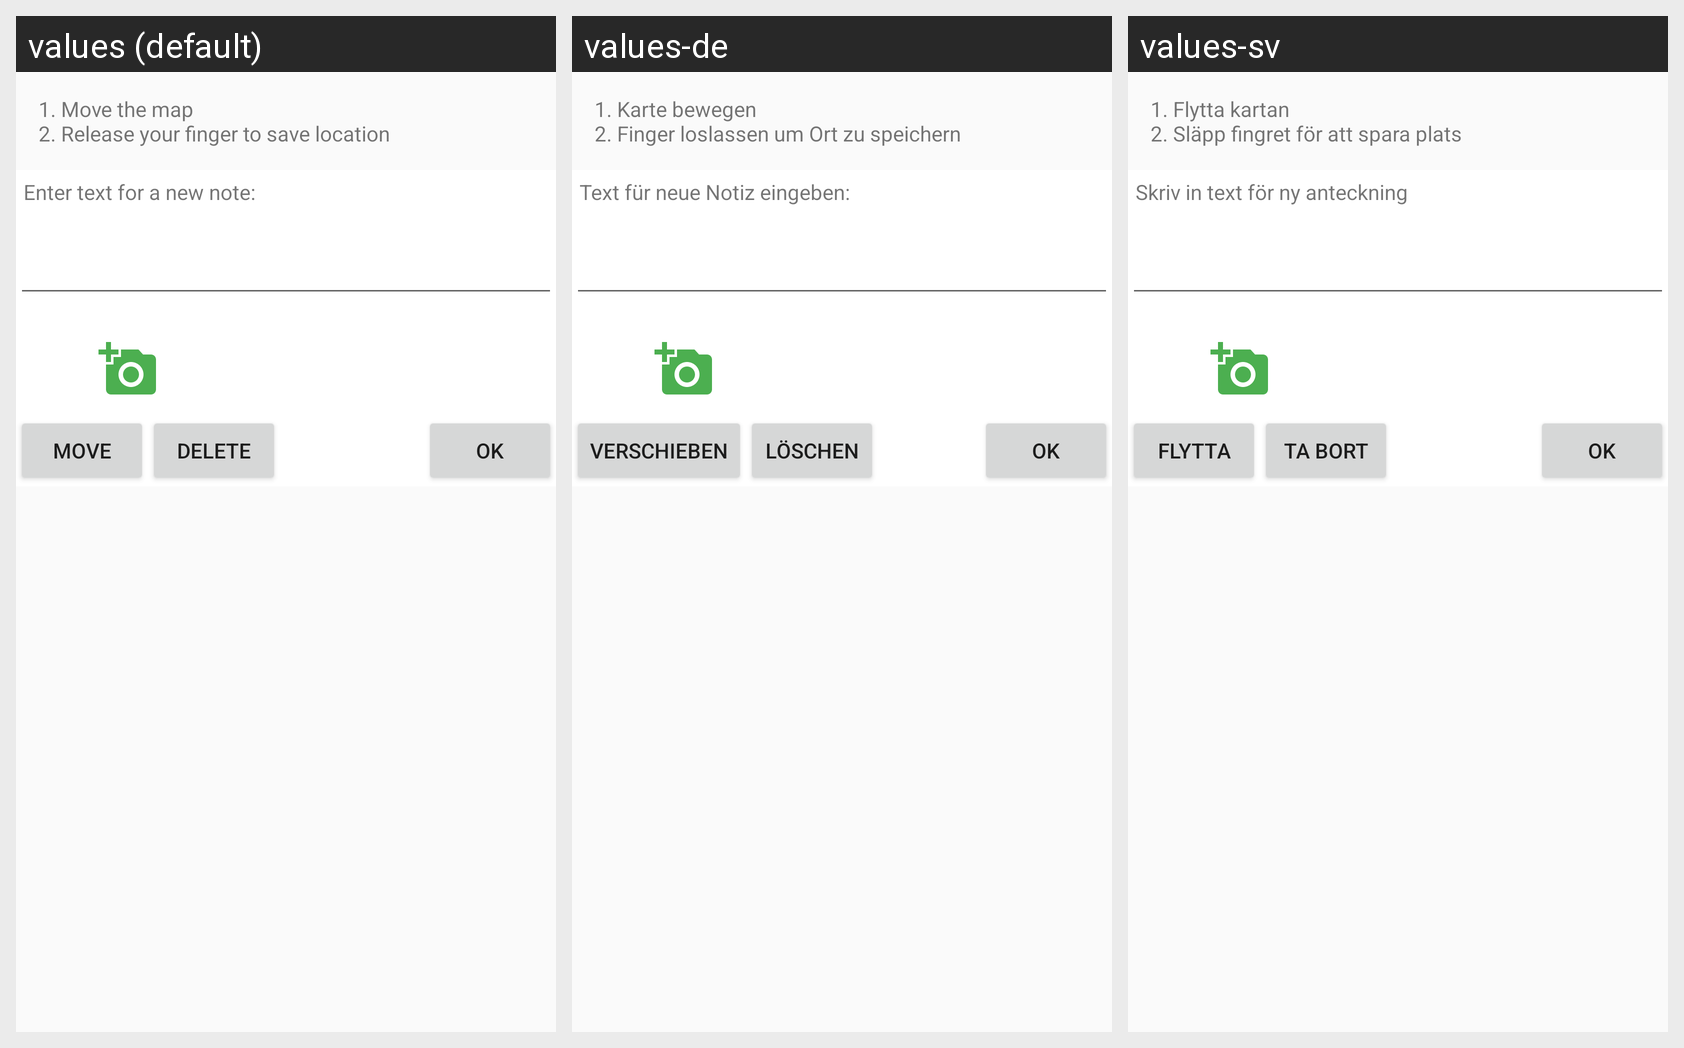

Translations of the strings shown on this Android screen, per locale in the grid:
Android screen res/layout/marker_fragment.xml rendered under 3 locales, left to right: values (default), values-de, values-sv. Device: Nexus 5 (rendered at 1080×1920; each locale shown at half size, 540×960, under a caption strip naming it); theme Theme.GeoNotes.
Other locales in the repository, not shown: values-cs, values-es, values-fr, values-hu, values-it, values-nl.
Strings drawn on this screen, with the default value and each locale's value (text and hints the layout hard-codes, and strings that could not be matched under every locale, appear in the picture but are not listed):

marker_instructions
  values: 1. Move the map
      2. Release your finger to save location
  values-de: 1. Karte bewegen
      2. Finger loslassen um Ort zu speichern
  values-sv: 1. Flytta kartan
      2. Släpp fingret för att spara plats

enter_text_for_a_new_note
  values: Enter text for a new note:
  values-de: Text für neue Notiz eingeben:
  values-sv: Skriv in text för ny anteckning

marker_move
  values: Move
  values-de: Verschieben
  values-sv: Flytta

marker_delete
  values: Delete
  values-de: Löschen
  values-sv: Ta bort

ok
  values: OK
  values-de: OK
  values-sv: OK
